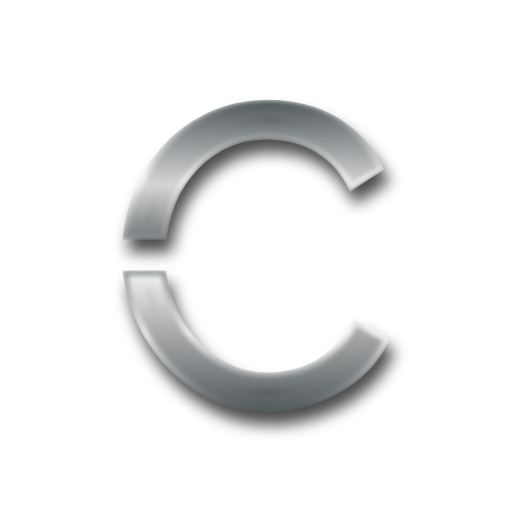
t = 0.00 s
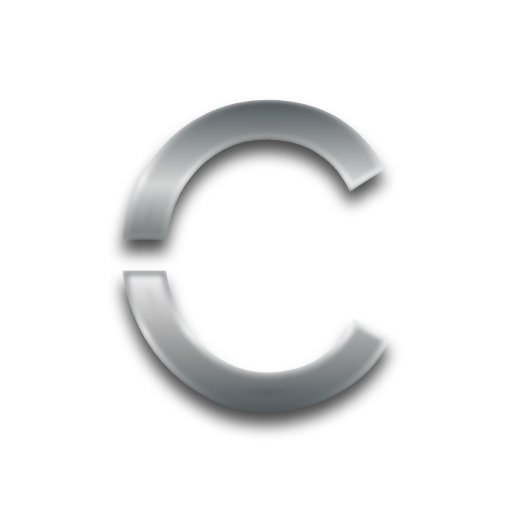
t = 1.25 s
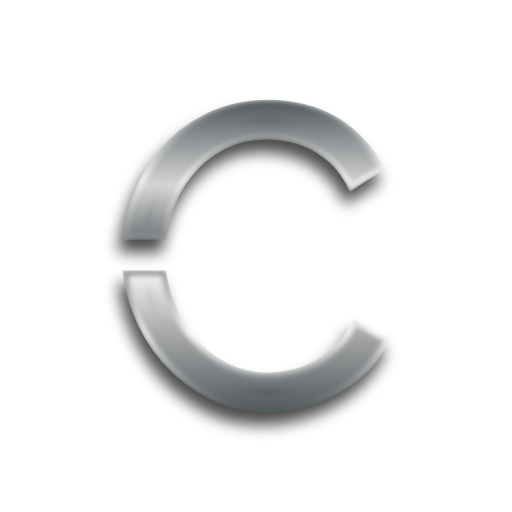
t = 1.88 s
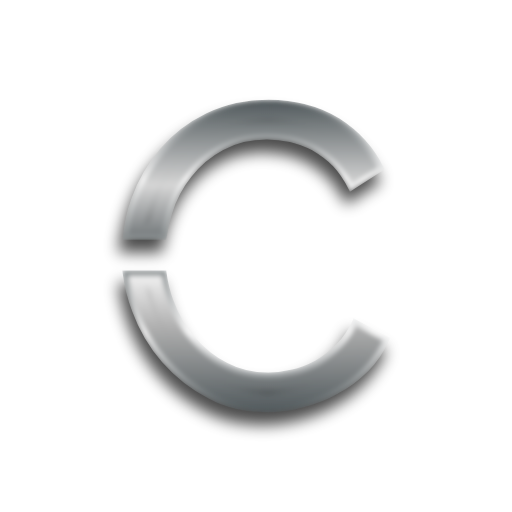
t = 3.13 s
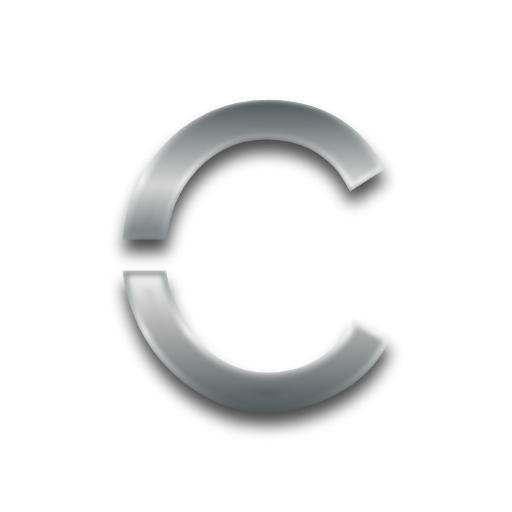
t = 3.75 s
t = 5.00 s: frame unchanged from t = 0.00 s, image omitted

The animated SVG that drew these frames (rendered in a browser with its animation timeline set to each time). Animation: 2 SMIL elements (animate=1,animateTransform=1); one cycle of 5.00 s, repeats indefinitely.

<?xml version="1.0" encoding="utf-8"?>
<svg version="1.1" xmlns:cc="http://creativecommons.org/ns#" xmlns:dc="http://purl.org/dc/elements/1.1/" xmlns:rdf="http://www.w3.org/1999/02/22-rdf-syntax-ns#" xmlns="http://www.w3.org/2000/svg" xmlns:xlink="http://www.w3.org/1999/xlink" x="0px" y="0px" viewBox="0 0 200 200" xml:space="preserve">
<defs>
    <linearGradient id="gradient1" x1="0%" y1="0%" x2="0" y2="100%">
      <stop offset="0%" stop-color="#535b5e" />
      <stop offset="27%" stop-color="#d6d6d6" />
      <stop offset="51%" stop-color="#4a5154" />
      <stop offset="53%" stop-color="#fdfdfd" />
      <stop offset="73%" stop-color="#b0b0b0" />
      <stop offset="100%" stop-color="#535b5e" />
    </linearGradient>
	<linearGradient id="gradient2" x1="0%" y1="0%" x2="0%" y2="100%">
      <stop offset="0%" stop-color="#535b5e" />
      <stop offset="25%" stop-color="#fefefe" />
      <stop offset="50%" stop-color="#636b6d" />
      <stop offset="75%" stop-color="#fdfdfd" />
      <stop offset="100%" stop-color="#535b5e" />

    </linearGradient>
  <filter id="chrome">

	<!-- inner glow -->
	<feOffset result="inner-glow" in="SourceGraphic" dx="0" dy="20" />
	<feFlood flood-color="#ffffff" result="flood-white" />
	<feComposite operator="out" in="flood-white" in2="SourceAlpha" result="comp" />
	<feOffset result="comp" in="comp" dx="0" dy="4" />
	<feMorphology in="comp" result="comp" operator="dilate" radius="2" />
	<feGaussianBlur in="comp" result="comp" stdDeviation="2" />
	<feComposite operator="in" in="comp" in2="SourceAlpha" result="comp" />
    <feBlend in="SourceGraphic" in2="comp" mode="screen" />
	
	<!-- bevel -->
	<feGaussianBlur stdDeviation="2" in="SourceAlpha" result="bumpMap"/>
	<feMorphology in="bumpMap" result="bumpMap" operator="erode" radius="2" />
	
	<feDiffuseLighting in="bumpMap" 
					  surfaceScale="1"
					  diffuseConstant="3"
					  result="shading">
		<fePointLight id="light" x="0" y="0" z="20">
		<animate attributeName="x" values="0;200;0" dur="5s" calcMode="spline"
						keySplines=".73 .18 .24 .87;
									.73 .18 .24 .87;" repeatCount="1" />
		</fePointLight>
	  </feDiffuseLighting>
	<feBlend in="flood-white" in2="shading" mode="multiply" result="comp2" />
	<feGaussianBlur in="SourceAlpha" result="blur" stdDeviation="1" />
	<feMorphology in="blur" result="blur" operator="erode" radius="7" />
	<feComposite operator="in" in="comp2" in2="blur" result="comp2" />
	
	<feBlend in="comp2" in2="comp" result="output" mode="screen" />
	<feBlend in="output" in2="SourceGraphic" result="output" mode="multiply" />
	<feGaussianBlur in="output" result="output" stdDeviation="1" />
	<feComposite operator="in" in="output" in2="SourceAlpha" result="output" />
  </filter>
  
<filter id="shadow" x="-50%" y="-50%" width="200%" height="200%">
  <feGaussianBlur in="SourceGraphic" stdDeviation="3" />
</filter>
</defs>
<path d="m104.92 40c-9 0-16.832 1.8327-23.832 5.166-7.1667 3.5-13.001 8.0013-17.834 13.668-4.8333 5.6666-8.5 12-11 19-1.8333 5-2.834 9.9987-3.334 14.832h15.164c0.5-3.1667 1.166-6.3333 2.166-9.5 1.6667-5.5 4.334-10.499 7.834-14.832 3.3333-4.3333 7.666-8.0013 12.666-10.668s10.833-4.166 17.5-4.166c3 0 5.9994 0.33333 9.166 1 3 0.66667 6 1.834 9 3.334 2.8333 1.6667 5.668 3.666 8.168 6.166 2.5 2.6667 4.6666 5.8333 6.5 9.5l11.832-7.666c-3.66-7.667-9.33-13.835-16.83-18.668-7.66-4.667-16.66-7.166-27.16-7.166zm-56.004 66.67c0.66667 5 1.8347 9.8346 3.668 14.668 2.6666 7.3333 6.5 13.833 11.5 19.5 5 5.6667 10.833 10.332 17.666 13.832 6.6666 3.6667 14.167 5.334 22.334 5.334 4.5 0 9.1667-0.50066 14-1.834 4.6666-1.1667 9.1667-2.832 13.5-5.332 4.3333-2.1667 8.1667-5.1667 11.5-8.5s6-7.334 8-11.834l-12.5-6.834c-1.6666 3.6667-3.8334 6.8333-6.5 9.5-2.6667 2.6667-5.5006 4.8333-8.334 6.5-3.1667 1.6667-6.1667 3.0013-9.5 3.668-3.3333 0.83334-6.5 1.166-9.5 1.166-6 0-11.334-1.1673-16.334-3.834-5-2.5-9.3333-5.9987-13-10.332-3.8333-4.3333-6.666-9.1673-8.666-14.834-1.3333-3.5-2.166-7.0007-2.666-10.834z" transform="translate(3 5)" fill="#000000" stroke="#000000" stroke-width="2" filter="url(#shadow)" opacity="0.7">
<animateTransform attributeName="transform"
                          attributeType="XML"
                          type="translate"
                          from="2 5"
                          to="2 5"
						  values="2 5; -2 5; 2 5" dur="5s" calcMode="spline"	keySplines=".73 .18 .24 .87; .73 .18 .24 .87;" repeatCount="indefinite" />
</path>

<path d="m104.92 40c-9 0-16.832 1.8327-23.832 5.166-7.1667 3.5-13.001 8.0013-17.834 13.668-4.8333 5.6666-8.5 12-11 19-1.8333 5-2.834 9.9987-3.334 14.832h15.164c0.5-3.1667 1.166-6.3333 2.166-9.5 1.6667-5.5 4.334-10.499 7.834-14.832 3.3333-4.3333 7.666-8.0013 12.666-10.668s10.833-4.166 17.5-4.166c3 0 5.9994 0.33333 9.166 1 3 0.66667 6 1.834 9 3.334 2.8333 1.6667 5.668 3.666 8.168 6.166 2.5 2.6667 4.6666 5.8333 6.5 9.5l11.832-7.666c-3.66-7.667-9.33-13.835-16.83-18.668-7.66-4.667-16.66-7.166-27.16-7.166zm-56.004 66.67c0.66667 5 1.8347 9.8346 3.668 14.668 2.6666 7.3333 6.5 13.833 11.5 19.5 5 5.6667 10.833 10.332 17.666 13.832 6.6666 3.6667 14.167 5.334 22.334 5.334 4.5 0 9.1667-0.50066 14-1.834 4.6666-1.1667 9.1667-2.832 13.5-5.332 4.3333-2.1667 8.1667-5.1667 11.5-8.5s6-7.334 8-11.834l-12.5-6.834c-1.6666 3.6667-3.8334 6.8333-6.5 9.5-2.6667 2.6667-5.5006 4.8333-8.334 6.5-3.1667 1.6667-6.1667 3.0013-9.5 3.668-3.3333 0.83334-6.5 1.166-9.5 1.166-6 0-11.334-1.1673-16.334-3.834-5-2.5-9.3333-5.9987-13-10.332-3.8333-4.3333-6.666-9.1673-8.666-14.834-1.3333-3.5-2.166-7.0007-2.666-10.834z" fill="url(#gradient1)" stroke="url(#gradient2)" stroke-width="2" filter="url(#chrome)" />
</svg>